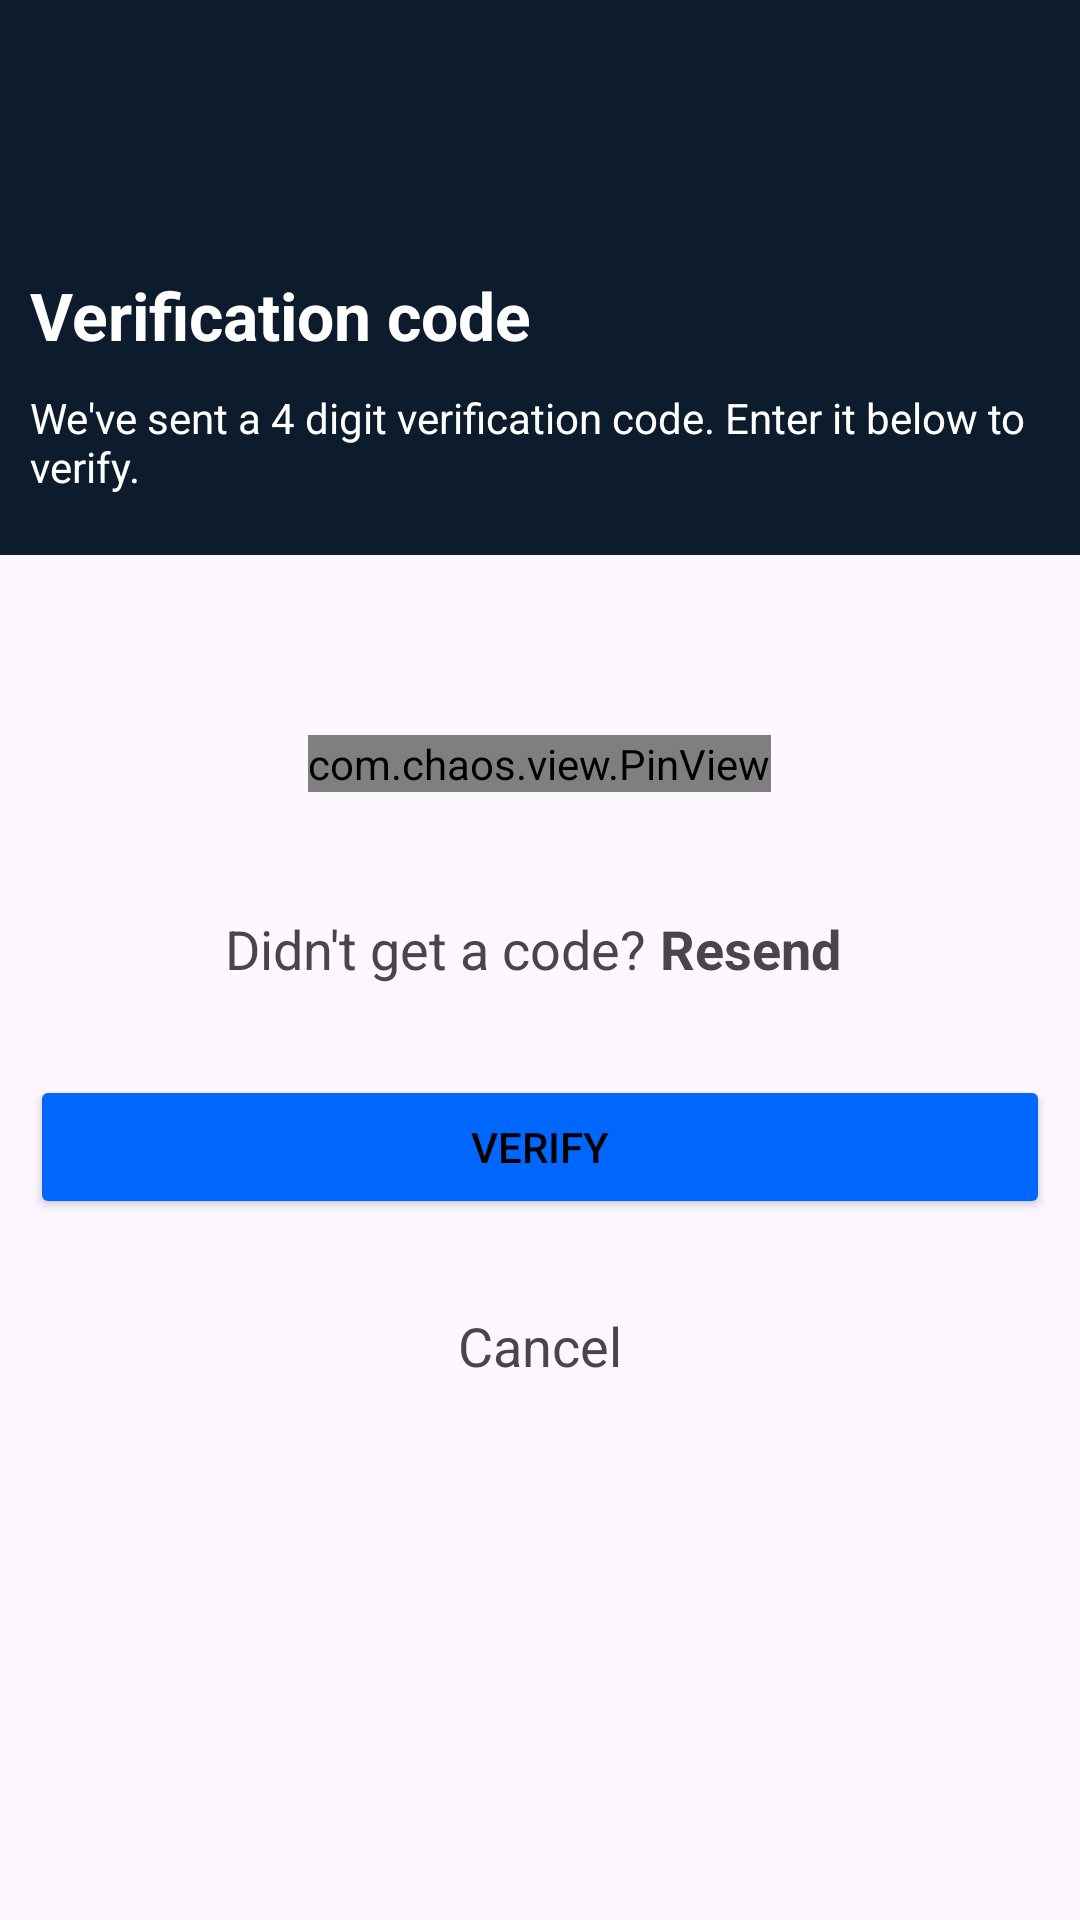

Here is an Android app screen rendered from its layout file. Give the layout XML and the strings, colors and styles it references.
<!-- AndroidManifest.xml: application theme Theme.Llm -->
<!-- res/layout/activity_verification_code.xml -->
<?xml version="1.0" encoding="utf-8"?>
<RelativeLayout xmlns:android="http://schemas.android.com/apk/res/android"
    xmlns:app="http://schemas.android.com/apk/res-auto"
    xmlns:tools="http://schemas.android.com/tools"
    android:layout_width="match_parent"
    android:layout_height="match_parent"
    tools:context=".auth.VerificationCode">

    <RelativeLayout
        android:orientation="vertical"
        android:id="@+id/header"
        android:layout_width="match_parent"
        android:layout_height="185dp"
        android:layout_centerHorizontal="true"
        android:layout_alignParentTop="true"
        android:background="#0D1C2C">

        <LinearLayout
            android:gravity="bottom"
            android:layout_marginBottom="10dp"
            android:layout_marginEnd="10dp"
            android:layout_marginStart="10dp"
            android:orientation="vertical"
            android:layout_width="match_parent"
            android:layout_height="match_parent">

            <TextView
                android:textStyle="bold"
                android:textColor="@color/white"
                android:textAppearance="@style/TextAppearance.AppCompat.Large"
                android:text="Verification code"
                android:layout_width="match_parent"
                android:layout_height="wrap_content"/>

            <TextView
                android:layout_marginBottom="10dp"
                android:layout_marginTop="10dp"
                android:textColor="@color/white"
                android:text="@string/verify"
                android:layout_width="match_parent"
                android:layout_height="wrap_content"/>

        </LinearLayout>


    </RelativeLayout>

    <LinearLayout
        android:orientation="vertical"
        android:layout_below="@+id/header"
        android:layout_width="match_parent"
        android:layout_height="wrap_content">

        <com.chaos.view.PinView
            android:id="@+id/pinview"
            app:itemCount="4"
            app:itemWidth="50dp"
            app:itemHeight="50dp"
            android:gravity="center"
            android:layout_marginTop="60dp"
            android:layout_width="wrap_content"
            android:layout_height="wrap_content"
            android:itemBackground="@color/white"
            android:layout_gravity="center"
            android:inputType="number"
            app:itemSpacing="10dp"
            app:lineColor="@color/grey"
            android:cursorVisible="true"
            app:hideLineWhenFilled="false"
            app:itemRadius="3dp"
            style="@style/PinWidget.PinView"
            app:layout_constraintRight_toRightOf="parent"
            app:layout_constraintLeft_toLeftOf="parent"
            app:layout_constraintTop_toTopOf="parent" />

        <LinearLayout
            android:layout_margin="10dp"
            android:orientation="vertical"
            android:layout_alignParentBottom="true"
            android:layout_width="match_parent"
            android:layout_height="wrap_content">

            <LinearLayout
                android:gravity="center"
                android:padding="10dp"
                android:layout_marginTop="20dp"
                android:orientation="horizontal"
                android:layout_width="match_parent"
                android:layout_height="wrap_content">

                <TextView
                    android:textAppearance="@style/TextAppearance.AppCompat.Medium"
                    android:gravity="center"
                    android:text="Didn't get a code? "
                    android:layout_width="wrap_content"
                    android:layout_height="wrap_content"/>

                <TextView
                    android:id="@+id/tvResend"
                    android:textStyle="bold"
                    android:textAppearance="@style/TextAppearance.AppCompat.Medium"
                    android:gravity="center"
                    android:text="Resend "
                    android:layout_width="wrap_content"
                    android:layout_height="wrap_content"/>

            </LinearLayout>

            <Button
                android:id="@+id/btnVerify"
                android:layout_marginTop="20dp"
                android:textColor="@color/black"
                android:backgroundTint="@color/button"
                android:text="Verify"
                android:layout_width="match_parent"
                android:layout_height="wrap_content"/>

            <TextView
                android:layout_marginTop="20dp"
                android:id="@+id/tvCancel"
                android:textAppearance="@style/TextAppearance.AppCompat.Medium"
                android:padding="10dp"
                android:gravity="center"
                android:text="Cancel"
                android:layout_width="match_parent"
                android:layout_height="wrap_content"/>

        </LinearLayout>




    </LinearLayout>

</RelativeLayout>
<!-- resources referenced by this layout -->
<resources>
  <color name="black">#FF000000</color>
  <color name="button">#0067FE</color>
  <color name="grey">#5B000000</color>
  <color name="white">#FFFFFFFF</color>
  <string name="verify">We\'ve sent a 4 digit verification code. Enter it below to verify.</string>
  <style name="Theme.Llm" parent="Base.Theme.Llm" />
  <style name="Base.Theme.Llm" parent="Theme.Material3.DayNight.NoActionBar">
          
          
      </style>
</resources>
